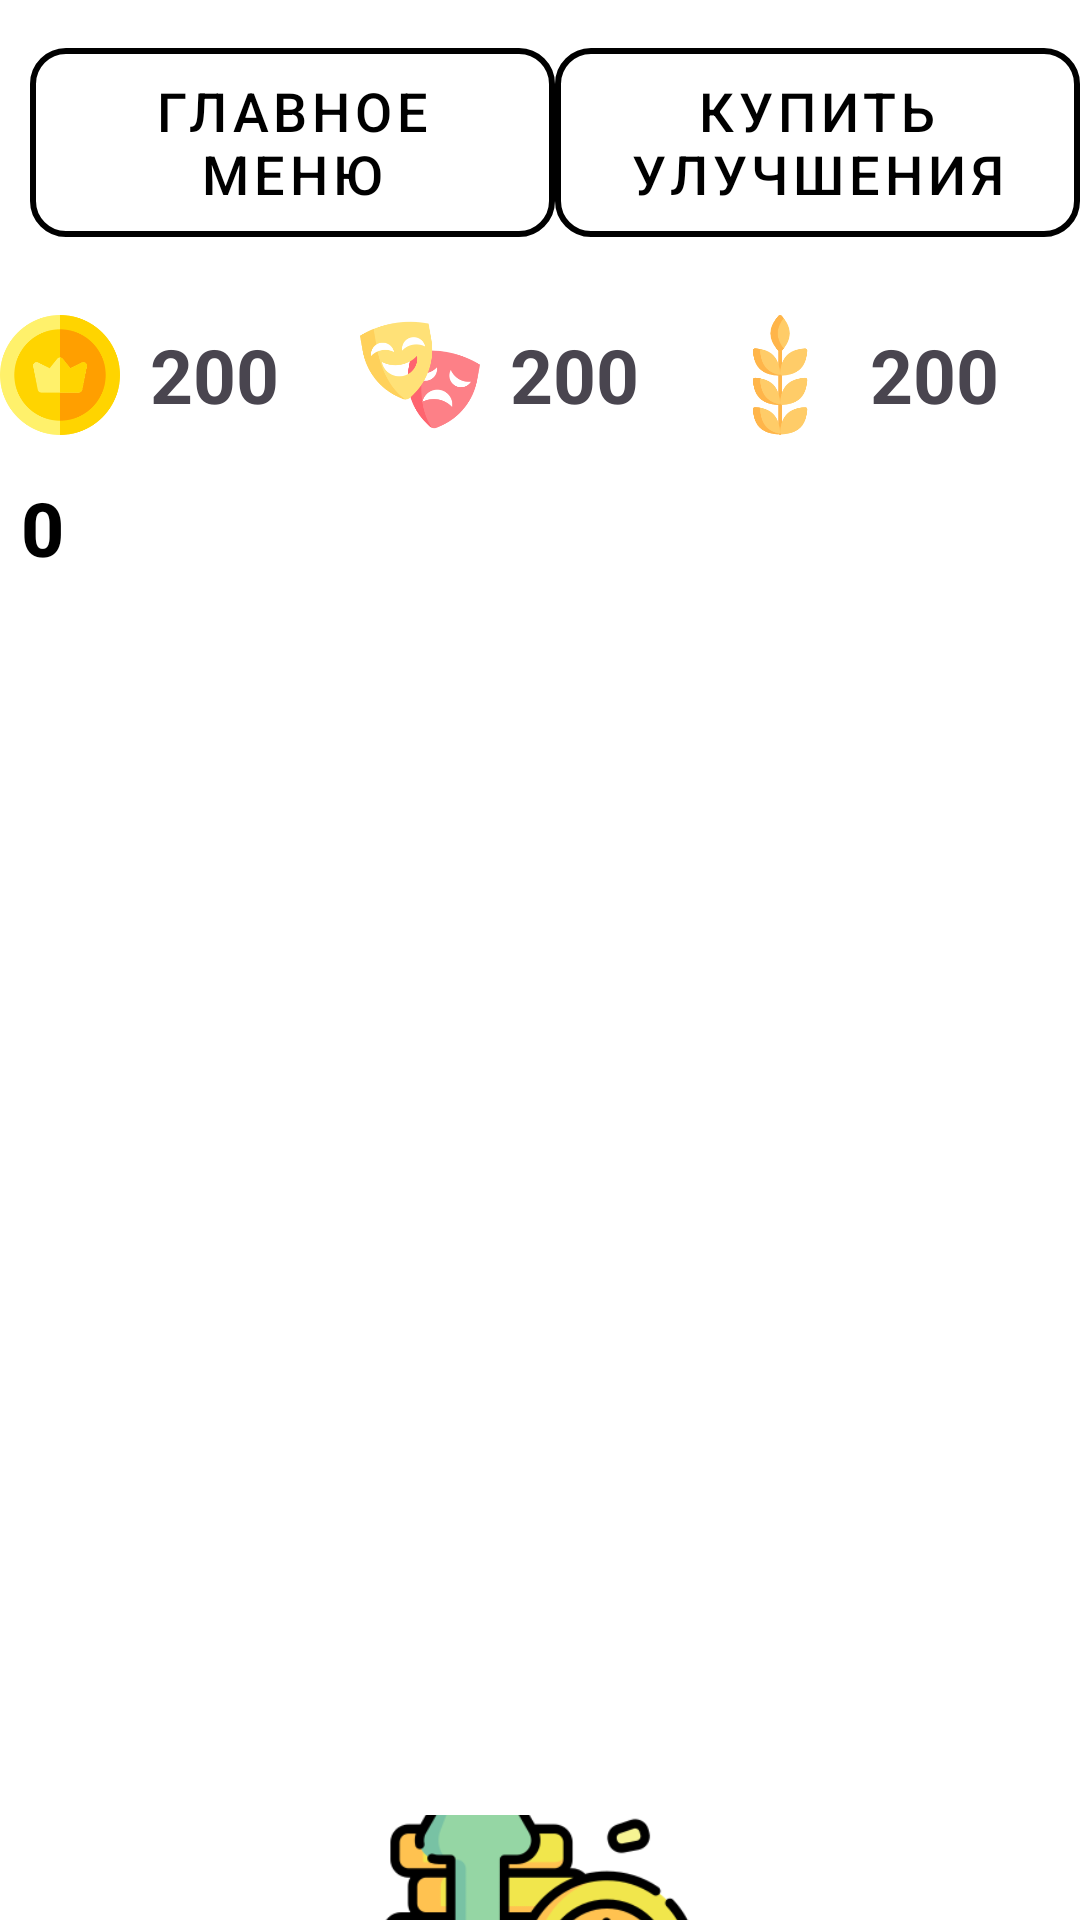

This screen was rendered from an Android layout file. Write that file and the resources it references.
<!-- AndroidManifest.xml: application theme Theme.ObserverWhite -->
<!-- res/layout/activity_town_growth.xml -->
<?xml version="1.0" encoding="utf-8"?>
<LinearLayout xmlns:android="http://schemas.android.com/apk/res/android"
    xmlns:app="http://schemas.android.com/apk/res-auto"
    xmlns:tools="http://schemas.android.com/tools"
    android:layout_width="match_parent"
    android:layout_height="match_parent"
    android:orientation="vertical"
    android:background="@color/white"
    tools:context=".TownGrowthActivity">

    <LinearLayout
        android:layout_marginTop="10dp"
        android:layout_width="match_parent"
        android:layout_height="wrap_content"
        android:orientation="horizontal">

        <com.google.android.material.button.MaterialButton
            android:id="@+id/back_to_menu_btn"
            style="@style/TownButton"
            android:layout_width="175dp"
            android:layout_height="75dp"
            android:layout_gravity="center_horizontal"
            android:text="Главное меню"
            android:layout_marginStart="10dp" />

        <LinearLayout
            android:layout_width="0dp"
            android:layout_height="wrap_content"
            android:layout_weight="1"/>

        <com.google.android.material.button.MaterialButton
            android:id="@+id/buy_upgrades_btn"
            style="@style/TownButton"
            android:layout_width="175dp"
            android:layout_height="75dp"
            android:layout_gravity="center_horizontal"
            android:text="Купить улучшения"
            android:layout_marginEnd="10dp" />

    </LinearLayout>

    <LinearLayout
        android:layout_marginTop="20dp"
        android:layout_width="match_parent"
        android:layout_height="wrap_content"
        android:gravity="center"
        android:orientation="horizontal">
        <LinearLayout
            android:layout_width="wrap_content"
            android:layout_height="wrap_content"
            android:orientation="horizontal">

            <ImageView
                android:layout_width="40dp"
                android:layout_height="40dp"
                android:src="@drawable/coin"/>

            <com.google.android.material.textview.MaterialTextView
                android:id="@+id/money_text"
                android:layout_width="70dp"
                android:layout_height="40dp"
                android:layout_marginStart="10dp"
                android:gravity="center_vertical"
                android:textSize="25dp"
                android:textStyle="bold"
                android:text="200"/>

        </LinearLayout>

        <LinearLayout
            android:layout_width="wrap_content"
            android:layout_height="wrap_content"
            android:orientation="horizontal">
            <ImageView
                android:layout_width="40dp"
                android:layout_height="40dp"
                android:src="@drawable/entertainment"/>

            <com.google.android.material.textview.MaterialTextView
                android:id="@+id/happiness_text"
                android:layout_width="70dp"
                android:layout_height="40dp"
                android:layout_marginStart="10dp"
                android:gravity="center_vertical"
                android:textSize="25dp"
                android:textStyle="bold"
                android:text="200"/>

        </LinearLayout>

        <LinearLayout
            android:layout_width="wrap_content"
            android:layout_height="wrap_content"
            android:orientation="horizontal">

            <ImageView
                android:layout_width="40dp"
                android:layout_height="40dp"
                android:src="@drawable/food"/>

            <com.google.android.material.textview.MaterialTextView
                android:id="@+id/food_text"
                android:layout_width="70dp"
                android:layout_height="40dp"
                android:layout_marginStart="10dp"
                android:gravity="center_vertical"
                android:textSize="25dp"
                android:textStyle="bold"
                android:text="200"/>

        </LinearLayout>

    </LinearLayout>

    <FrameLayout
        android:layout_marginTop="10dp"
        android:layout_gravity="center_horizontal"
        android:layout_width="380dp"
        android:layout_height="450dp">


        <ImageView
            android:id="@+id/town_img"
            android:layout_width="380dp"
            android:layout_height="450dp"
            android:scaleType="fitXY"
            android:src="@mipmap/ic_launcher" />

        <com.google.android.material.textview.MaterialTextView
            android:id="@+id/population_text"
            style="@style/MenuButton"
            android:gravity="start"
            android:textAllCaps="false"
            android:layout_width="match_parent"
            android:layout_height="wrap_content"
            android:textSize="25dp"
            android:textStyle="bold"
            android:text="0"/>

    </FrameLayout>

    <LinearLayout
        android:id="@+id/increase_money_btn"
        android:layout_width="match_parent"
        android:layout_height="match_parent"
        android:clickable="true">

        <ImageView
            android:src="@drawable/raise_money"
            android:layout_width="match_parent"
            android:layout_height="105dp"
            android:scaleType="centerInside"
            android:layout_marginTop="10dp"
            android:layout_gravity="center"
            android:background="@color/white"/>

    </LinearLayout>
</LinearLayout>
<!-- resources referenced by this layout -->
<resources>
  <color name="white">#FFFFFFFF</color>
  <!-- drawable coin: png bitmap (drawable, 10372 bytes) -->
  <!-- drawable entertainment: png bitmap (drawable, 13026 bytes) -->
  <!-- drawable food: png bitmap (drawable, 10038 bytes) -->
  <!-- drawable raise_money: png bitmap (drawable, 22101 bytes) -->
  <!-- mipmap ic_launcher (mipmap-anydpi) -->
  <?xml version="1.0" encoding="utf-8"?>
  <adaptive-icon xmlns:android="http://schemas.android.com/apk/res/android">
      <background android:drawable="@drawable/ic_launcher_background"
          />
      <foreground android:drawable="@drawable/ic_launcher_foreground" />
      <monochrome android:drawable="@drawable/ic_launcher_foreground" />
  </adaptive-icon>
  <style name="MenuButton" parent="Widget.MaterialComponents.Button.OutlinedButton">
          <item name="android:textColor">@color/black</item>
          <item name="cornerRadius">12sp</item>
          <item name="android:textSize">20dp</item>
          <item name="strokeWidth">2dp</item>
          <item name="strokeColor">@color/black</item>
          <item name="android:layout_width">wrap_content</item>
          <item name="android:layout_height">wrap_content</item>
      </style>
  <style name="TownButton" parent="Widget.MaterialComponents.Button.OutlinedButton">
          <item name="android:textColor">@color/black</item>
          <item name="cornerRadius">12sp</item>
          <item name="android:textSize">18dp</item>
          <item name="strokeWidth">2dp</item>
          <item name="strokeColor">@color/black</item>
          <item name="android:layout_width">wrap_content</item>
          <item name="android:layout_height">wrap_content</item>
      </style>
  <style name="Theme.ObserverWhite" parent="Base.Theme.ObserverWhite" />
  <color name="black">#FF000000</color>
  <style name="Base.Theme.ObserverWhite" parent="Theme.Material3.DayNight.NoActionBar">
          
          
      </style>
</resources>
